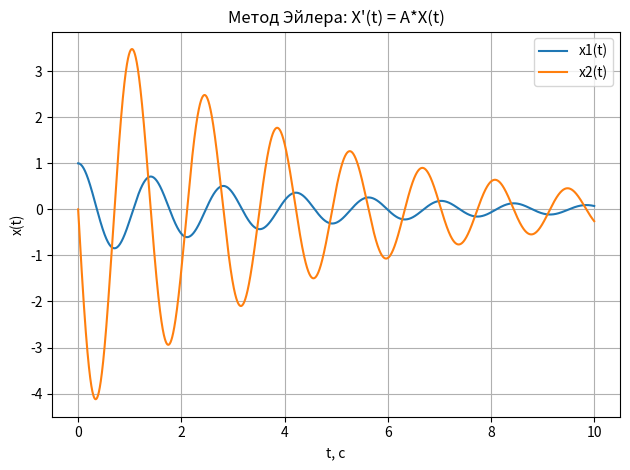

Recreate this plot in Python.
# МЕТОД ЭЙЛЕРА

import numpy as np
import matplotlib.pyplot as plt

# НАЧАЛЬНЫЕ ЗНАЧЕНИЯ
t0 = 0.0
t1 = 10.0
X0_VECTOR = np.array([1.0,0.0],dtype=float)

# ЗАДАНННАЯ МАТРИЦА
COEF_MATRIX = np.array([[0.0,1.0],[-20.0, -0.5]], dtype = float)  

# МЕТОД ЭЙЛЕРА (НУЖЕН МАЛЕНЬКИЙ ШАГ)
dt = 1e-3
t_vector = np.arange(t0, t1 + dt, dt)
samples = len(t_vector) # 1001

# ОПРЕДЕЛЯЕМ МТАРИЦУ НУЛЕЙ ДЛЯ РЕШЕНИЯ
shape = (samples, 2)
X = np.zeros(shape,dtype=float)
X[0] = X0_VECTOR

for n in range(samples - 1):
    dx = COEF_MATRIX @ X[n] # Производная в текущей точке
    X[n+1] = X[n] + dt*dx # Шаг Эйлера

x1, x2 = X[:, 0], X[:, 1]

plt.figure()
plt.plot(t_vector, x1, label="x1(t)")
plt.plot(t_vector, x2, label="x2(t)")
plt.grid(True)
plt.xlabel('t, с')
plt.ylabel('x(t)')
plt.title("Метод Эйлера: X'(t) = A*X(t)")
plt.legend()
plt.tight_layout()
plt.show()
